Run: headless pygame with SDL's dummy video driver; simulated clock (each Clock.tick advances the game by its frame time, no real sleeping); random seed 0; keys injected as events and as key.get_pressed() state; no mouse input.
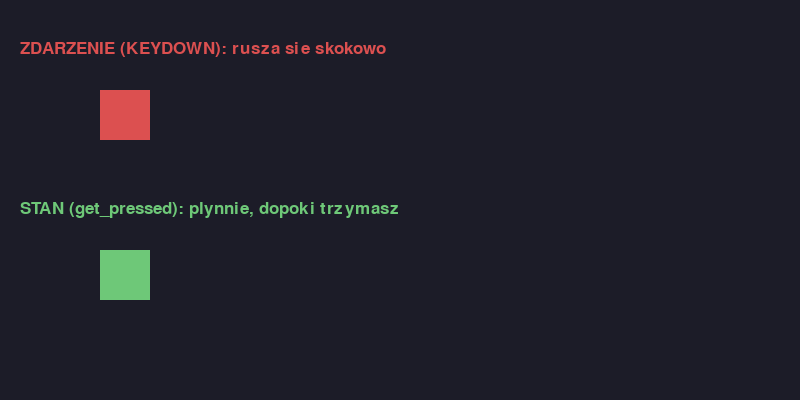
Frame 1 of 4 · flips 1–60 · no input
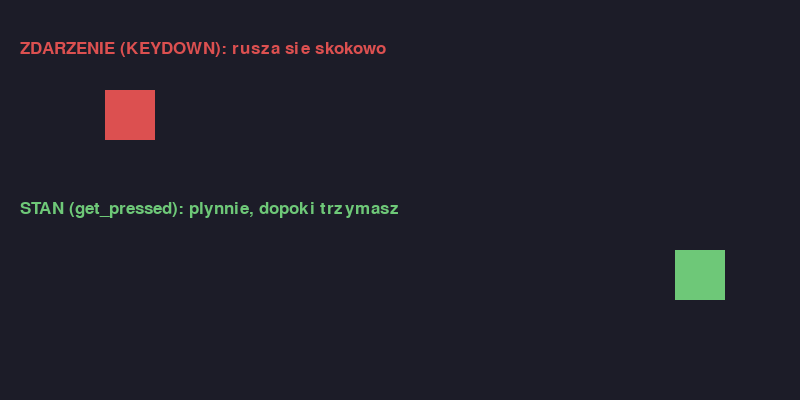
Frame 2 of 4 · flips 61–180 · tapped SPACE, RETURN · held RIGHT (→), D
Frame 3 of 4 · flips 181–300 · held DOWN (↓), S · screen unchanged from frame 2, image omitted
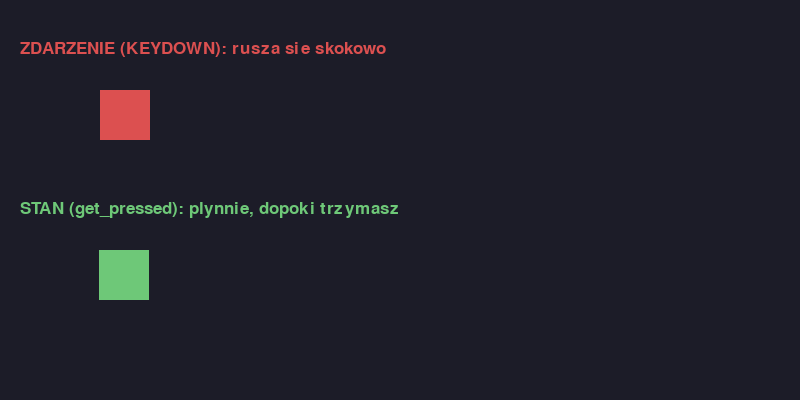
Frame 4 of 4 · flips 301–420 · held LEFT (←), A, UP (↑), W

The pygame program that drew these frames:

"""Przykład 18: ruch na zdarzeniach kontra ruch na stanie klawiszy."""
import pygame

SZEROKOSC, WYSOKOSC = 800, 400
FPS = 60
TLO = (28, 28, 40)
ZLY = (220, 80, 80)
DOBRY = (110, 200, 120)
PREDKOSC = 300  
SKOK = 5      

pygame.init()
ekran = pygame.display.set_mode((SZEROKOSC, WYSOKOSC))
pygame.display.set_caption("Zdarzenia kontra stan - steruj strzalkami")
zegar = pygame.time.Clock()
czcionka = pygame.font.Font(None, 26)

zly = pygame.Rect(100, 90, 50, 50)
dobry_x = 100.0
dobry = pygame.Rect(100, 250, 50, 50)

dziala = True
while dziala:

    dt = zegar.tick(FPS) / 1000.0


    for zdarzenie in pygame.event.get():
        if zdarzenie.type == pygame.QUIT:
            dziala = False
        elif zdarzenie.type == pygame.KEYDOWN:
            if zdarzenie.key == pygame.K_ESCAPE:
                dziala = False
            elif zdarzenie.key == pygame.K_LEFT:
                zly.x -= SKOK
            elif zdarzenie.key == pygame.K_RIGHT:
                zly.x += SKOK

    klawisze = pygame.key.get_pressed()
    if klawisze[pygame.K_LEFT]:
        dobry_x -= PREDKOSC * dt
    if klawisze[pygame.K_RIGHT]:
        dobry_x += PREDKOSC * dt
    
    dobry.x = int(dobry_x)


    ekran.fill(TLO)
    
    pygame.draw.rect(ekran, ZLY, zly)
    pygame.draw.rect(ekran, DOBRY, dobry)
    
    ekran.blit(czcionka.render("ZDARZENIE (KEYDOWN): rusza sie skokowo", True, ZLY), (20, 40))
    ekran.blit(czcionka.render("STAN (get_pressed): plynnie, dopoki trzymasz", True, DOBRY), (20, 200))
    
    pygame.display.flip()

pygame.quit()
